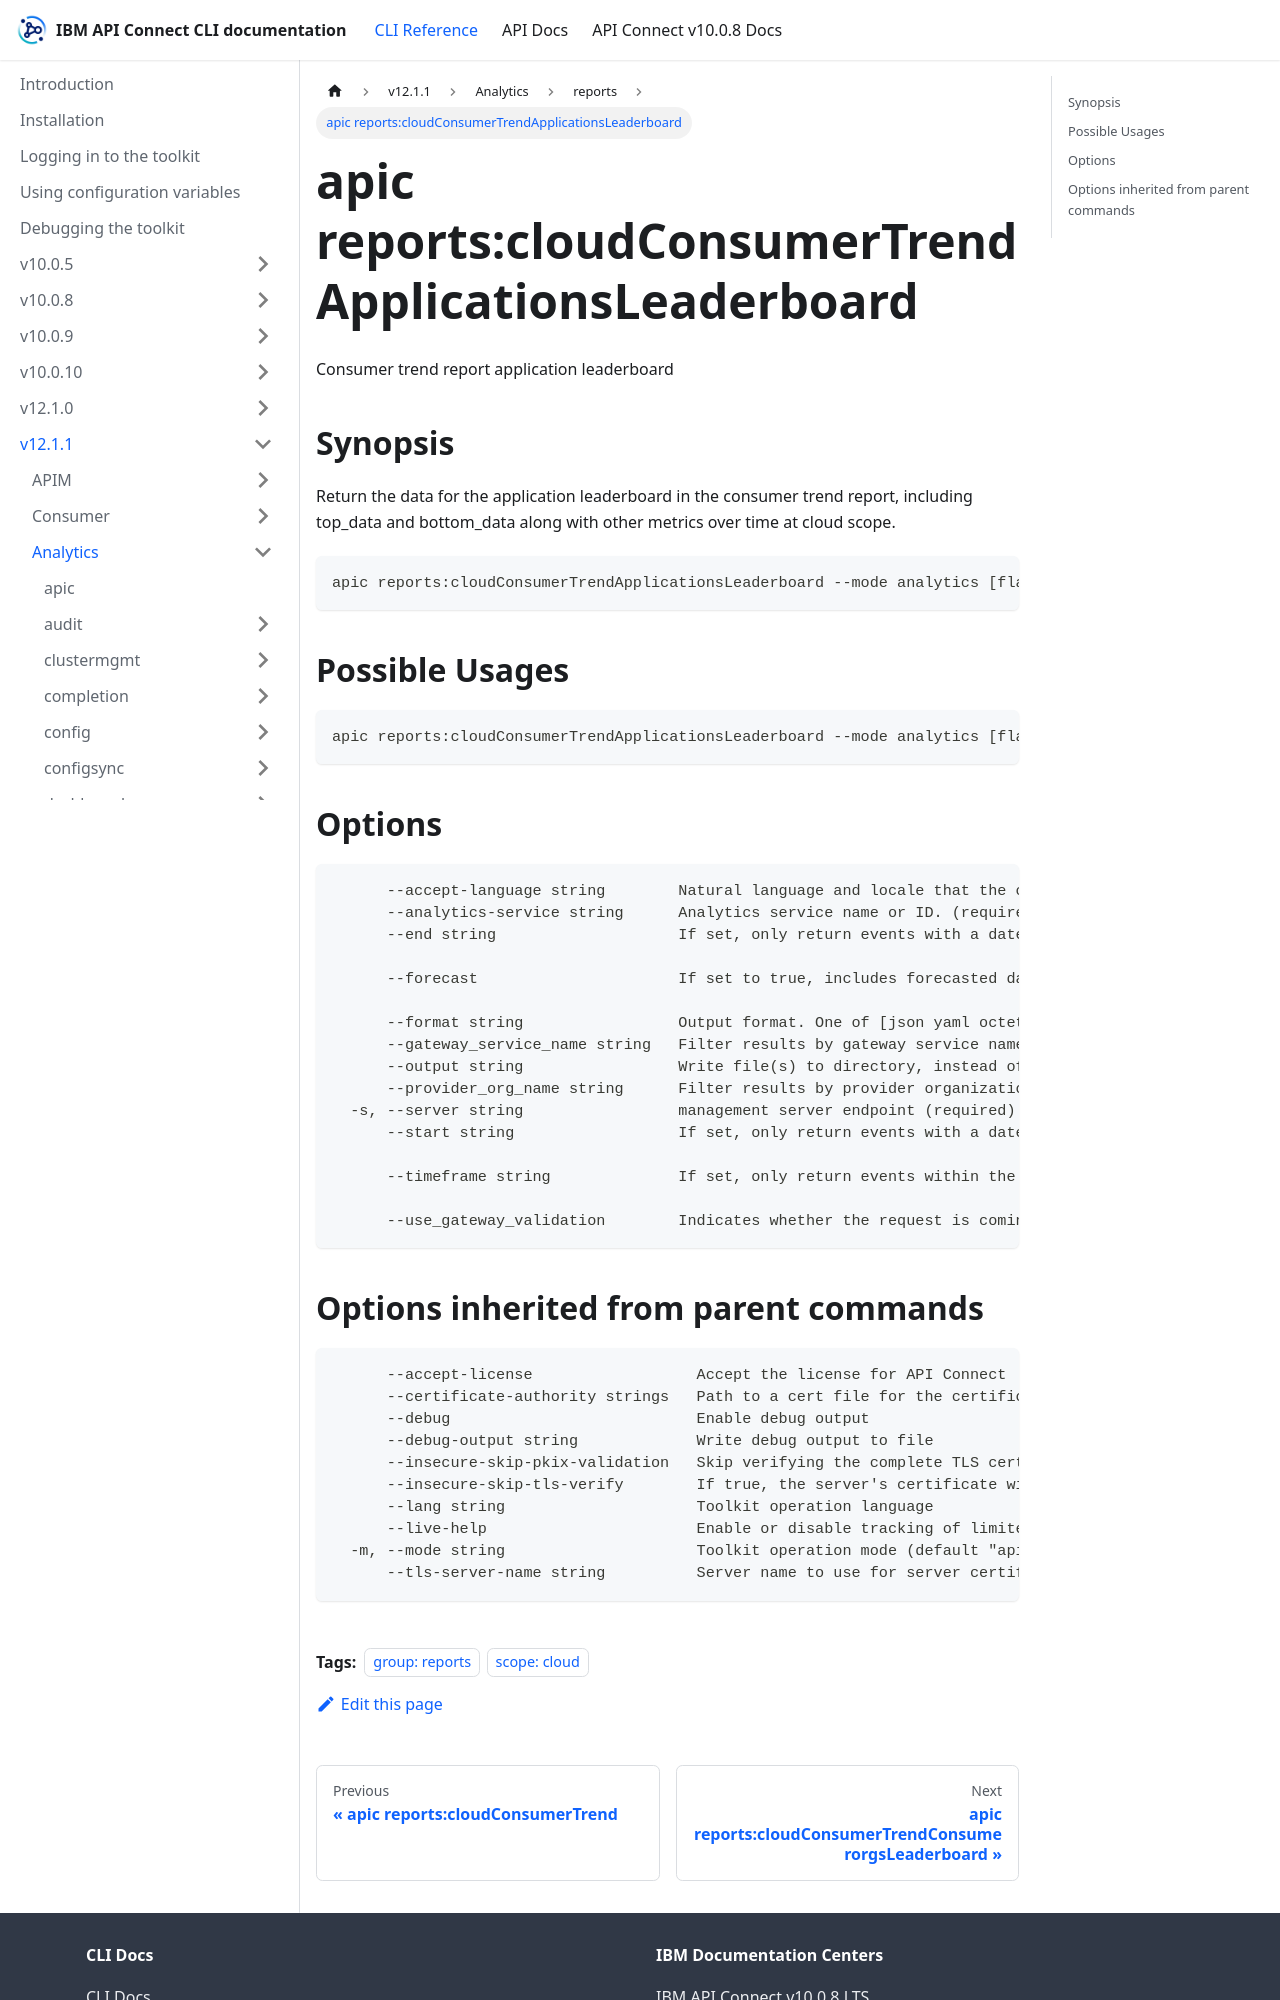

repository: ibm-apiconnect/clidocs · page: docs/v1211/analytics/reports/apic_reports_cloudConsumerTrendApplicationsLeaderboard.html · generator: docusaurus

---
tags:
- "group: reports"
- "scope: cloud"
---
# apic reports:cloudConsumerTrendApplicationsLeaderboard

Consumer trend report application leaderboard

## Synopsis

Return the data for the application leaderboard in the consumer trend report, including top_data and bottom_data along with other metrics over time at cloud scope.

```
apic reports:cloudConsumerTrendApplicationsLeaderboard --mode analytics [flags]
```

## Possible Usages

```
apic reports:cloudConsumerTrendApplicationsLeaderboard --mode analytics [flags]
```

## Options

```
      --accept-language string        Natural language and locale that the client prefers.
      --analytics-service string      Analytics service name or ID. (required)
      --end string                    If set, only return events with a datetime equal or older than this. The date-time value must be such that the time component represents midnight. for example, 2021-07-21T00:00:000Z.
                                      
      --forecast                      If set to true, includes forecasted data projections in the report response based on historical trends. The forecast extends beyond the current date to provide predictive analytics for future API usage patterns. This parameter is useful for trend analysis.
                                      
      --format string                 Output format. One of [json yaml octet-stream go-template=... go-template-file=...], defaults to yaml.
      --gateway_service_name string   Filter results by gateway service name (only included for apigw services).
      --output string                 Write file(s) to directory, instead of STDOUT (default "-")
      --provider_org_name string      Filter results by provider organization name.
  -s, --server string                 management server endpoint (required)
      --start string                  If set, only return events with a date equal to or newer than this. The date-time value must be such that the time component represents midnight. for example, 2021-07-21T00:00:000Z.
                                      
      --timeframe string              If set, only return events within the indicated timeframe. Timeframe values are in the format of 'last<value><unit>' where <value> is a positive integer greater than one, and <unit> can be one of day, month, quarter or year.
                                      
      --use_gateway_validation        Indicates whether the request is coming from the wmapigw. This is an internal-use parameter.
```
